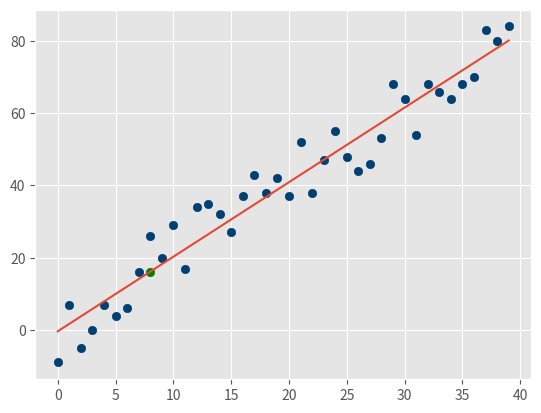

The matplotlib source for this figure:
import numpy as np
from statistics import mean
import matplotlib.pyplot as plt
from matplotlib import style
import random
style.use('ggplot')

xs = np.array([1,2,3,4,5,6], dtype=np.float64)
ys = np.array([5,4,6,5,6,7], dtype=np.float64)


def create_dataset(hm, variance, step=2, correlation=False):
    val = 1
    ys = []
    for i in range(hm):
        y = val + random.randrange(-variance, variance)
        ys.append(y)
        if correlation and correlation == 'pos':
            val += step
        elif correlation and correlation == 'neg':
            val -= step
    xs = [i for i in range(hm)]
    return np.array(xs, dtype=np.float64), np.array(ys, dtype=np.float64)


def best_fit_slope_and_intercept(xs,ys):
    m = (((mean(xs) * mean(ys)) - mean(xs*ys)) /
          ((mean(xs)**2) - mean(xs**2)))
    b = mean(ys) - m*mean(xs)
    return m, b


# variance
def squared_error(ys_orig, ys_line):
    return sum((ys_line - ys_orig) ** 2)


def coefficient_of_determination(ys_orig, ys_line):
    y_mean_line = [mean(ys_orig) for _ in ys_orig]
    squared_error_regr = squared_error(ys_orig, ys_line)
    squared_error_mean = squared_error(ys_orig, y_mean_line)
    return 1 - (squared_error_regr / squared_error_mean)


xs, ys = create_dataset(40, 10, 2, 'pos')
m, b = best_fit_slope_and_intercept(xs,ys)

regression_line = [(m*x)+b for x in xs]

predict_x = 8
predict_y = (m*predict_x)+b

r_squared = coefficient_of_determination(ys, regression_line)
print(r_squared)

plt.scatter(xs,ys,color='#003F72')
plt.scatter(predict_x,predict_y, color='g')
plt.plot(xs, regression_line)
plt.show()